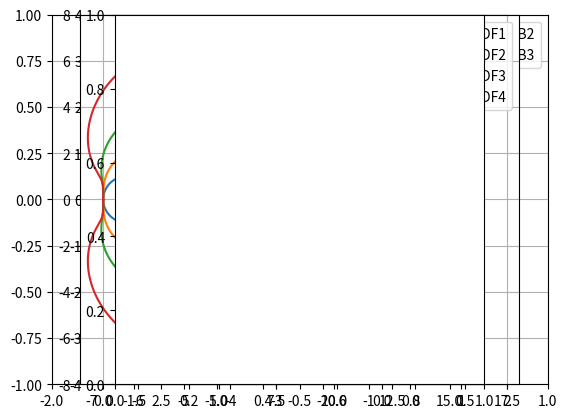

Here is the Python script that generated this plot:
get_ipython().run_line_magic('matplotlib', 'inline')
get_ipython().run_line_magic('config', "InlineBackend.figure_format = 'svg'")
import numpy as np
from matplotlib import pyplot as plt

def AB2(theta):
    w = np.exp(1j*theta)
    return (w**2 - w)/(3.0*w/2.0 - 1.0/2.0)

def AB3(theta):
    w = np.exp(1j*theta)
    return (w**3 - w**2)/(23.0*w**2/12.0 - 4.0*w/3.0 + 5.0/12.0)

theta = np.linspace(0,2*np.pi,1000)

z = AB2(theta)
plt.plot(np.real(z),np.imag(z))

z = AB3(theta)
plt.plot(np.real(z),np.imag(z))

plt.legend(("AB2","AB3"))
plt.grid(True)
plt.xlim([-2, 1])
plt.ylim([-1, 1])
plt.axes().set_aspect('equal')

def AM2(theta):
    w = np.exp(1j*theta)
    return (w**2 - w)/(5.0*w**2/12.0 + 2.0*w/3.0 - 1.0/12.0)

def AM3(theta):
    w = np.exp(1j*theta)
    return (w**3 - w**2)/(3.0*w**3/8.0 + 19.0*w**2/24.0 - 5.0*w/24.0 - 1.0/24.0)

z = AM2(theta)
plt.plot(np.real(z),np.imag(z))

z = AM3(theta)
plt.plot(np.real(z),np.imag(z))

plt.legend(("AM2","AM3"))
plt.xlim([-7, 2])
plt.ylim([-4, 4])
plt.grid(True)
plt.axes().set_aspect('equal')

def BDF1(theta):
    w = np.exp(1j*theta)
    return (w-1)/w

def BDF2(theta):
    w = np.exp(1j*theta)
    return (w**2 - 4.0*w/3.0 + 1.0/3.0)/(2.0*w**2/3.0)

def BDF3(theta):
    w = np.exp(1j*theta)
    return (w**3 - 18.0*w**2/11.0 + 9.0*w/11.0 - 2.0/11.0)/(6.0*w**3/11.0)

def BDF4(theta):
    w = np.exp(1j*theta)
    return (w**4 - 48.0*w**3/25.0 + 36.0*w**2/25.0 - 16.0*w/25.0 + 3.0/25.0)/(12.0*w**4/25.0)

z = BDF1(theta)
plt.plot(np.real(z),np.imag(z))

z = BDF2(theta)
plt.plot(np.real(z),np.imag(z))

z = BDF3(theta)
plt.plot(np.real(z),np.imag(z))

z = BDF4(theta)
plt.plot(np.real(z),np.imag(z))

plt.legend(("BDF1","BDF2","BDF3","BDF4"))
plt.xlim([-1, 18])
plt.ylim([-8, 8])
plt.grid(True)
plt.axes().set_aspect('equal')

